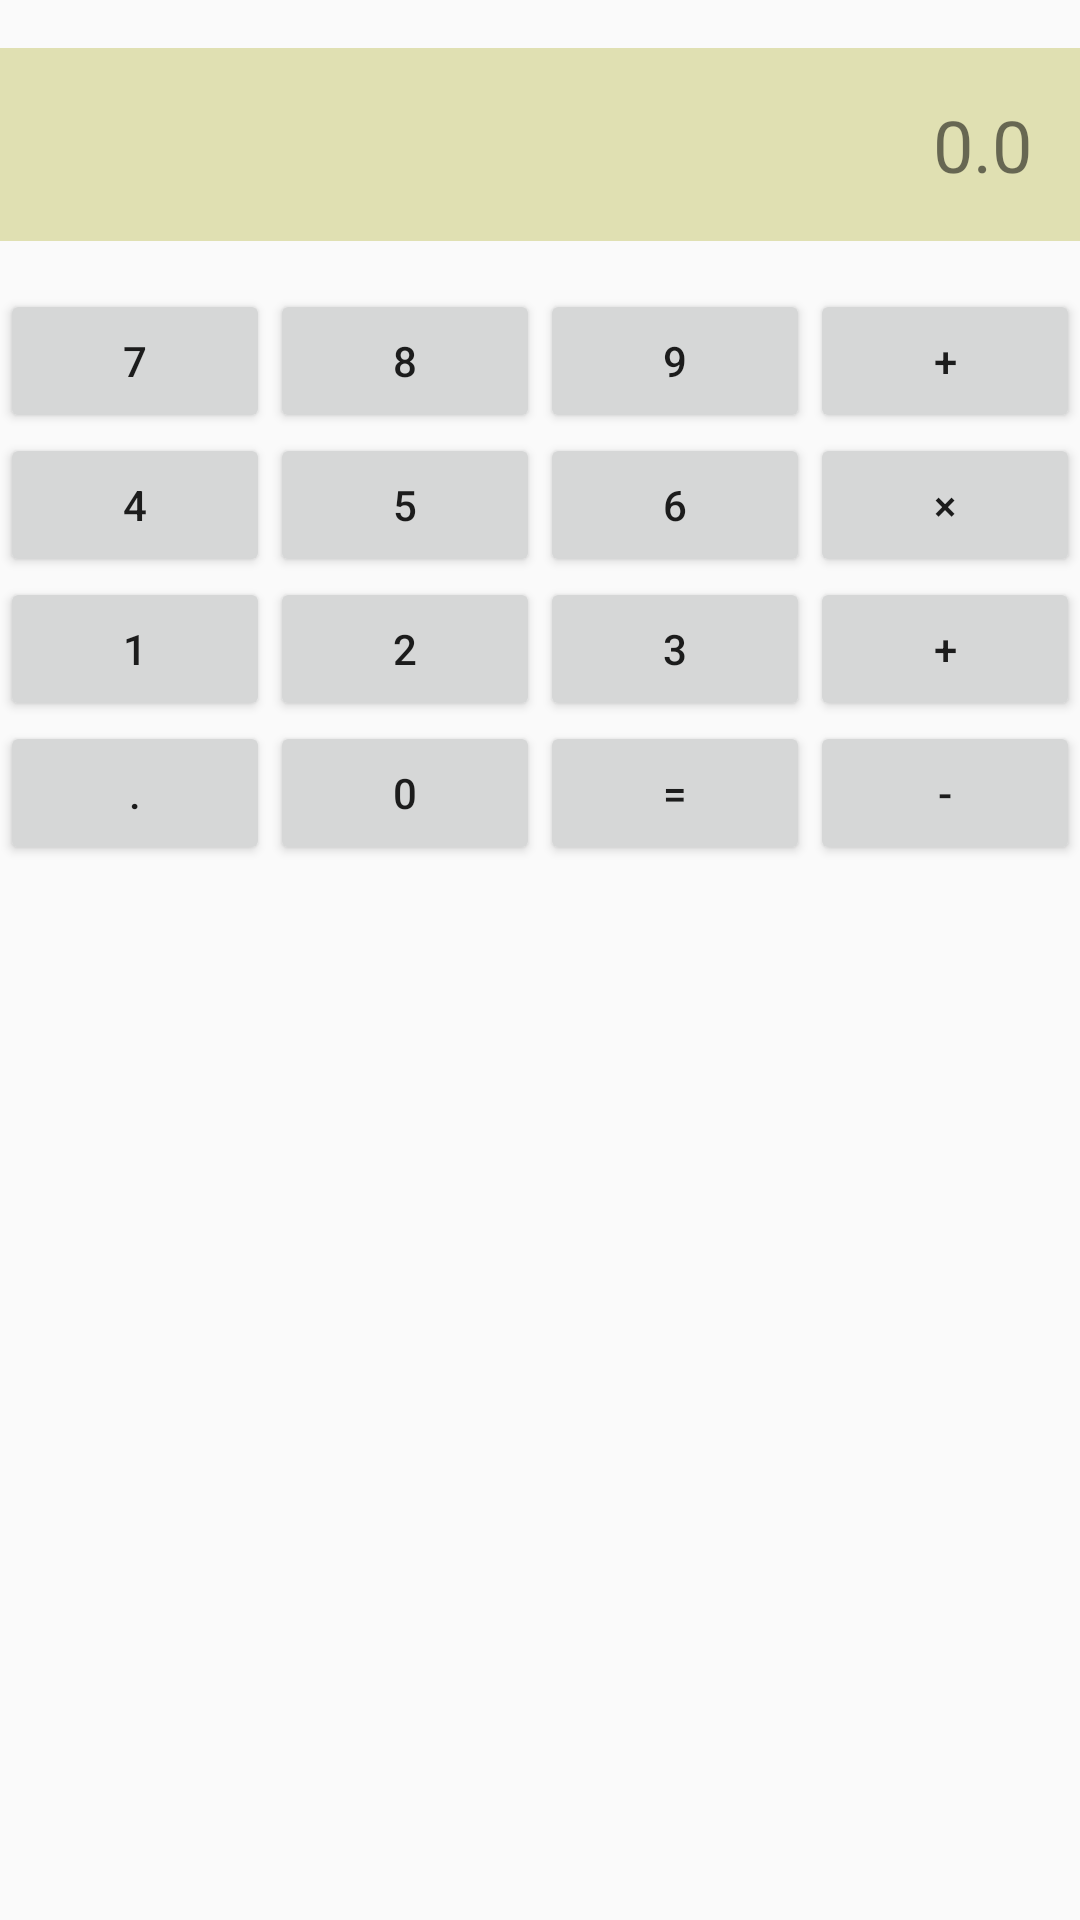

Layout XML and referenced resources for this Android screen:
<!-- AndroidManifest.xml: application theme Theme.AppCompat.Light.NoActionBar -->
<!-- res/layout/con_layout.xml -->
<?xml version="1.0" encoding="utf-8"?>
<androidx.constraintlayout.widget.ConstraintLayout
    xmlns:android="http://schemas.android.com/apk/res/android"
    xmlns:app="http://schemas.android.com/apk/res-auto"
    android:layout_width="match_parent"
    android:layout_height="match_parent">

    
    <TextView
        android:id="@+id/tvInput"
        android:layout_width="0dp"
        android:layout_height="wrap_content"
        android:background="#E0E0B2"
        android:gravity="end"
        android:padding="16dp"
        android:text="0.0"
        android:textSize="24sp"
        app:layout_constraintTop_toTopOf="parent"
        app:layout_constraintStart_toStartOf="parent"
        app:layout_constraintEnd_toEndOf="parent"
        app:layout_constraintHorizontal_bias="0"
        android:layout_marginTop="16dp"
        />

    
    <GridLayout
        android:id="@+id/gridLayout"
        android:layout_width="0dp"
        android:layout_height="0dp"
        android:columnCount="4"
        android:layout_marginTop="16dp"
        app:layout_constraintTop_toBottomOf="@id/tvInput"
        app:layout_constraintStart_toStartOf="parent"
        app:layout_constraintEnd_toEndOf="parent"
        app:layout_constraintBottom_toBottomOf="parent">

        
        <Button
            android:layout_width="0dp"
            android:layout_height="wrap_content"
            android:text="7"
            android:layout_columnWeight="1" />

        <Button
            android:layout_width="0dp"
            android:layout_height="wrap_content"
            android:text="8"
            android:layout_columnWeight="1" />

        <Button
            android:layout_width="0dp"
            android:layout_height="wrap_content"
            android:text="9"
            android:layout_columnWeight="1" />

        <Button
            android:layout_width="0dp"
            android:layout_height="wrap_content"
            android:text="+"
            android:layout_columnWeight="1" />

        
        <Button
            android:layout_width="0dp"
            android:layout_height="wrap_content"
            android:text="4"
            android:layout_columnWeight="1" />

        <Button
            android:layout_width="0dp"
            android:layout_height="wrap_content"
            android:text="5"
            android:layout_columnWeight="1" />

        <Button
            android:layout_width="0dp"
            android:layout_height="wrap_content"
            android:text="6"
            android:layout_columnWeight="1" />

        <Button
            android:layout_width="0dp"
            android:layout_height="wrap_content"
            android:text="×"
            android:layout_columnWeight="1" />

        
        <Button
            android:layout_width="0dp"
            android:layout_height="wrap_content"
            android:text="1"
            android:layout_columnWeight="1" />

        <Button
            android:layout_width="0dp"
            android:layout_height="wrap_content"
            android:text="2"
            android:layout_columnWeight="1" />

        <Button
            android:layout_width="0dp"
            android:layout_height="wrap_content"
            android:text="3"
            android:layout_columnWeight="1" />

        <Button
            android:layout_width="0dp"
            android:layout_height="wrap_content"
            android:text="+"
            android:layout_columnWeight="1" />

        
        <Button
            android:layout_width="0dp"
            android:layout_height="wrap_content"
            android:text="."
            android:layout_columnWeight="1" />

        <Button
            android:layout_width="0dp"
            android:layout_height="wrap_content"
            android:text="0"
            android:layout_columnWeight="1" />

        <Button
            android:layout_width="0dp"
            android:layout_height="wrap_content"
            android:text="="
            android:layout_columnWeight="1" />

        <Button
            android:layout_width="0dp"
            android:layout_height="wrap_content"
            android:text="-"
            android:layout_columnWeight="1" />

    </GridLayout>

</androidx.constraintlayout.widget.ConstraintLayout>
<!-- resources referenced by this layout -->
<resources>

</resources>
